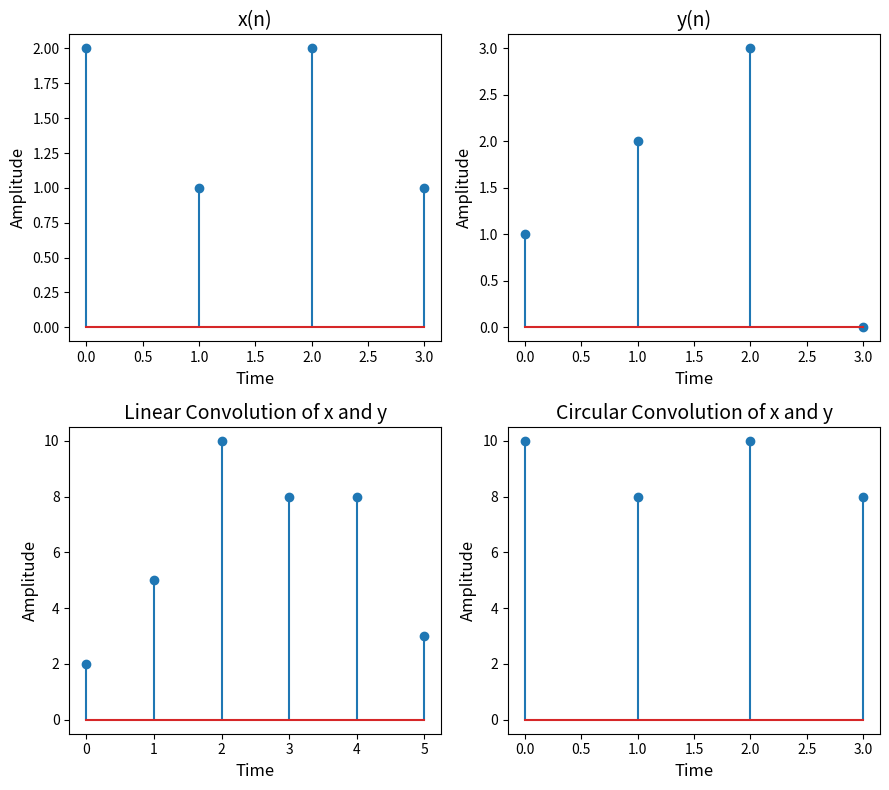
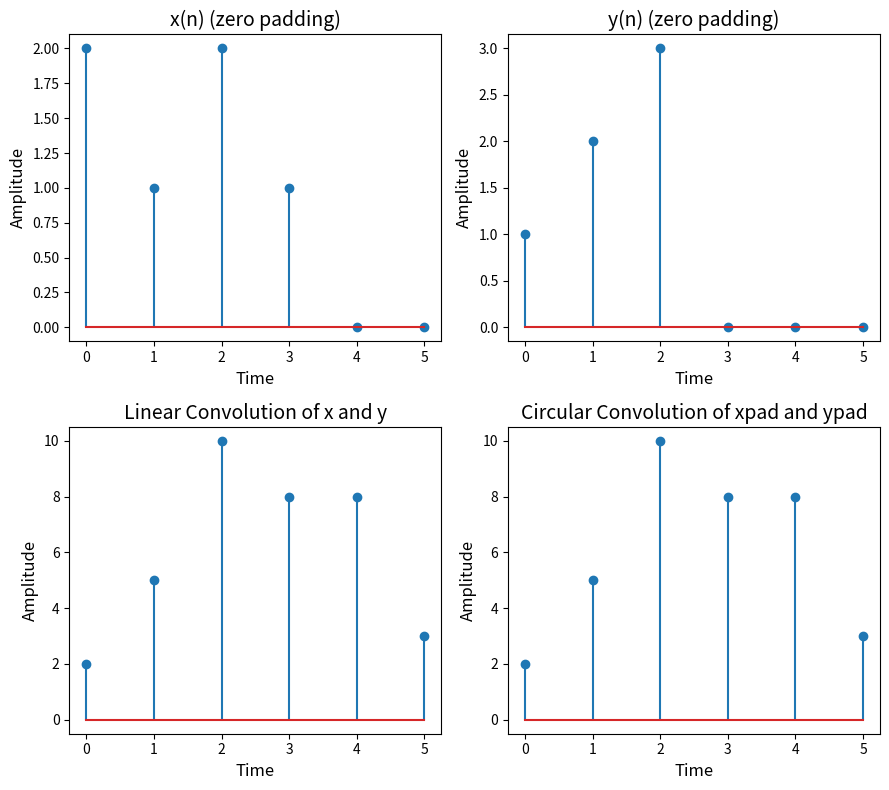

The script that saved these images, in order:
"""
linear_vs_circular_conv.py
---------------------------

This script computes and compare the linear convolution
and circular convolution
"""

import numpy as np
import matplotlib.pyplot as plt


# For two vectors, x and y, the circular convolution is equal to the 
# inverse discrete Fourier transform (DFT) of the product of the vectors' 
# DFTs. Knowing the conditions under which linear and circular convolution 
# are equivalent allows you to use the DFT to efficiently compute linear 
# convolutions. The linear convolution of an N-point vector, x, and an 
# L-point vector, y, has length N + L - 1.

# Create two vectors, x and y, and compute the linear 
# convolution of the two vectors.
x = [2, 1, 2, 1]
y = [1, 2, 3]
clin = np.convolve(x,y) # The output has length 4+3-1.

print("Linear convolution of x and y: \n", clin, "\n")

# The circular convolution is the IDFT of the product of two DFT.
# Before computing, we have to make sure both vectors are the same size
max_length = np.max([len(x), len(y)])
if len(x) < len(y):
    xp = np.concatenate([x, np.zeros(max_length-len(x))])
    yp = y.copy()
else:
    xp = x.copy()
    yp = np.concatenate([y, np.zeros(max_length-len(y))])

ccirc = np.real(np.fft.ifft(np.fft.fft(xp)*np.fft.fft(yp)))

print("Circular convolution of x and y: \n", ccirc, "\n")

# Notice that due to the cyclic nature of DFT, the convolution operator 
# is not equal to the one we compute in continous time domain, as shown
# below. In this contex, both convolution are not equivalent.
fig = plt.figure(figsize=(9, 8))

ax1 = fig.add_subplot(2,2,1)
ax1.stem(np.arange(len(xp)), xp)
ax1.set_title('x(n)', fontsize=14)
ax1.set_xlabel('Time', fontsize=12)
ax1.set_ylabel('Amplitude', fontsize=12)

ax2 = fig.add_subplot(2,2,2)
ax2.stem(np.arange(len(yp)), yp)
ax2.set_title('y(n)', fontsize=14)
ax2.set_xlabel('Time', fontsize=12)
ax2.set_ylabel('Amplitude', fontsize=12)

ax3 = fig.add_subplot(2,2,3)
ax3.stem(np.arange(len(clin)), clin)
ax3.set_title('Linear Convolution of x and y', fontsize=14)
ax3.set_xlabel('Time', fontsize=12)
ax3.set_ylabel('Amplitude', fontsize=12)

ax4 = fig.add_subplot(2,2,4)
ax4.stem(np.arange(len(ccirc)), ccirc)
ax4.set_title('Circular Convolution of x and y', fontsize=14)
ax4.set_xlabel('Time', fontsize=12)
ax4.set_ylabel('Amplitude', fontsize=12)

fig.tight_layout()

N = len(x) + len(y) - 1

# Pad both vectors with zeros to length 4+3-1. Obtain the DFT of both 
# vectors, multiply the DFTs, and obtain the inverse DFT of the product.
xpad = np.concatenate([x, np.zeros(N-len(x))])
ypad = np.concatenate([y, np.zeros(N-len(y))])
ccirc = np.real(np.fft.ifft(np.fft.fft(xpad)*np.fft.fft(ypad)))

print("Circular convolution of x padded and y padded : \n", ccirc, "\n")

# The circular convolution of the zero-padded vectors, xpad and ypad, is 
# equivalent to the linear convolution of x and y. You retain all the 
# elements of ccirc because the output has length 4+3-1.

# Plot the output of linear convolution and the inverse of the DFT product 
# to show the equivalence.

fig = plt.figure(figsize=(9, 8))

ax1 = fig.add_subplot(2,2,1)
ax1.stem(np.arange(len(xpad)), xpad)
ax1.set_title('x(n) (zero padding)', fontsize=14)
ax1.set_xlabel('Time', fontsize=12)
ax1.set_ylabel('Amplitude', fontsize=12)

ax2 = fig.add_subplot(2,2,2)
ax2.stem(np.arange(len(ypad)), ypad)
ax2.set_title('y(n) (zero padding)', fontsize=14)
ax2.set_xlabel('Time', fontsize=12)
ax2.set_ylabel('Amplitude', fontsize=12)

ax3 = fig.add_subplot(2,2,3)
ax3.stem(np.arange(N), clin)
ax3.set_title('Linear Convolution of x and y', fontsize=14)
ax3.set_xlabel('Time', fontsize=12)
ax3.set_ylabel('Amplitude', fontsize=12)

ax4 = fig.add_subplot(2,2,4)
ax4.stem(np.arange(N), ccirc)
ax4.set_title('Circular Convolution of xpad and ypad', fontsize=14)
ax4.set_xlabel('Time', fontsize=12)
ax4.set_ylabel('Amplitude', fontsize=12)

fig.tight_layout()

# We can pad as most any zeros we want, and retain only the 4+3-1 elements
# of the computed circular convolution.
# Pad the vectors to length 12 and obtain the circular convolution using 
# the inverse DFT of the product of the DFTs. Retain only the first 4+3-1 
# elements to produce an equivalent result to linear convolution.
N = len(x) + len(y) - 1
xpad = np.concatenate([x, np.zeros(12-len(x))])
ypad = np.concatenate([y, np.zeros(12-len(y))])
ccirc = np.real(np.fft.ifft(np.fft.fft(xpad)*np.fft.fft(ypad)))
ccirc = ccirc[:N]

print("Circular convolution of x padded and y padded : \n", ccirc, "\n")

plt.show()